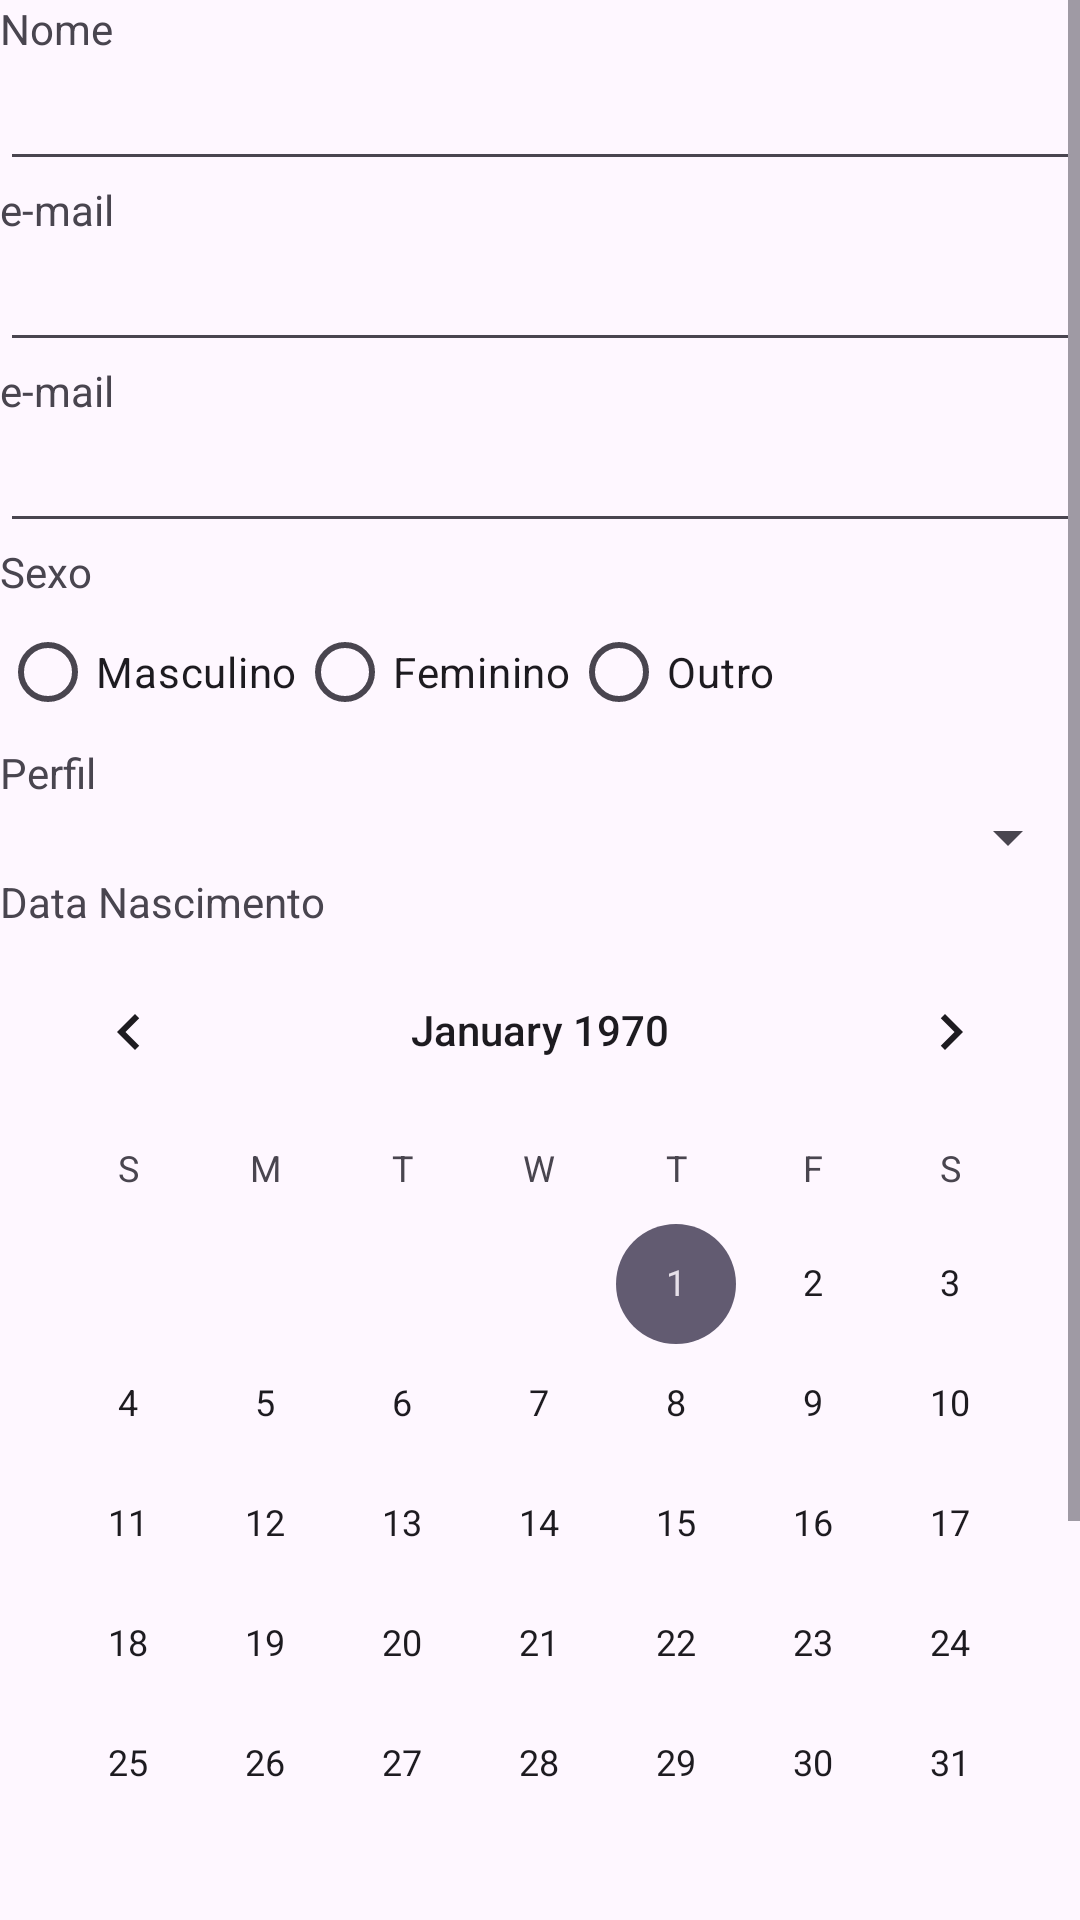

Reconstruct the res/layout file that produces this screen, plus the resources it refers to.
<!-- AndroidManifest.xml: application theme Theme.ApostilaProg3App -->
<!-- res/layout/fragment_cad_usuario.xml -->
<?xml version="1.0" encoding="utf-8"?>
<FrameLayout xmlns:android="http://schemas.android.com/apk/res/android"
    xmlns:tools="http://schemas.android.com/tools"
    android:layout_width="match_parent"
    android:layout_height="match_parent"
    tools:context=".view.CadUsuarioFragment">

    <ScrollView
        android:layout_width="match_parent"
        android:layout_height="match_parent">
        <LinearLayout
            android:layout_width="match_parent"
            android:layout_height="wrap_content"
            android:orientation="vertical" >
            <TextView
                android:id="@+id/textViewNm"
                android:layout_width="match_parent"
                android:layout_height="wrap_content"
                android:text="Nome" />
            <EditText
                android:id="@+id/etNome"
                android:layout_width="match_parent"
                android:layout_height="wrap_content"
                android:ems="10"
                android:inputType="textPersonName" />
            <TextView
                android:id="@+id/textViewMail"
                android:layout_width="match_parent"
                android:layout_height="wrap_content"
                android:text="e-mail" />
            <EditText
                android:id="@+id/etMail"
                android:layout_width="match_parent"
                android:layout_height="wrap_content"
                android:ems="10"
                android:inputType="textEmailAddress" />
            <TextView
                android:id="@+id/textViewSenha"
                android:layout_width="match_parent"
                android:layout_height="wrap_content"
                android:text="e-mail" />
            <EditText
                android:id="@+id/etSenha"
                android:layout_width="match_parent"
                android:layout_height="wrap_content"
                android:ems="10"
                android:inputType="textPassword" />
            <TextView
                android:id="@+id/textViewSexo"
                android:layout_width="match_parent"
                android:layout_height="wrap_content"
                android:text="Sexo" />
            <RadioGroup
                android:id="@+id/rgSexo"
                android:layout_width="match_parent"
                android:layout_height="match_parent" >
                <TableLayout
                    android:layout_width="match_parent"
                    android:layout_height="match_parent">
                    <TableRow
                        android:layout_width="match_parent"
                        android:layout_height="match_parent" >
                        <RadioButton
                            android:id="@+id/radioButtonMas"
                            android:layout_width="match_parent"
                            android:layout_height="wrap_content"
                            android:text="Masculino" />
                        <RadioButton
                            android:id="@+id/radioButtonFem"
                            android:layout_width="match_parent"
                            android:layout_height="wrap_content"
                            android:text="Feminino" />
                        <RadioButton
                            android:id="@+id/radioButtonOutro"
                            android:layout_width="match_parent"
                            android:layout_height="wrap_content"
                            android:text="Outro" />
                    </TableRow>
                </TableLayout>
            </RadioGroup>
            <TextView
                android:id="@+id/textViewPerfil"
                android:layout_width="match_parent"
                android:layout_height="wrap_content"
                android:text="Perfil" />
            <Spinner
                android:id="@+id/spGrupo"
                android:layout_width="match_parent"
                android:layout_height="wrap_content"
                android:entries="@array/perfis" />

            <TextView
                android:id="@+id/textViewNasc"
                android:layout_width="match_parent"
                android:layout_height="wrap_content"
                android:text="Data Nascimento" />
            <CalendarView
                android:id="@+id/cvDataNasc"
                android:layout_width="match_parent"
                android:layout_height="wrap_content" />
            <CheckBox
                android:id="@+id/cbAceite"
                android:layout_width="match_parent"
                android:layout_height="wrap_content"
                android:text="Aceito os termos ...." />
            <Button
                android:id="@+id/btSalvar"
                android:layout_width="match_parent"
                android:layout_height="wrap_content"
                android:text="Salvar" />
            <Space
                android:layout_width="match_parent"
                android:layout_height="?attr/actionBarSize" />
        </LinearLayout>
    </ScrollView>

</FrameLayout>
<!-- resources referenced by this layout -->
<resources>
  <string-array name="perfis">perfis</string-array>
  <style name="Theme.ApostilaProg3App" parent="Base.Theme.ApostilaProg3App" />
  <style name="Base.Theme.ApostilaProg3App" parent="Theme.Material3.DayNight.NoActionBar">
          
          
      </style>
</resources>
